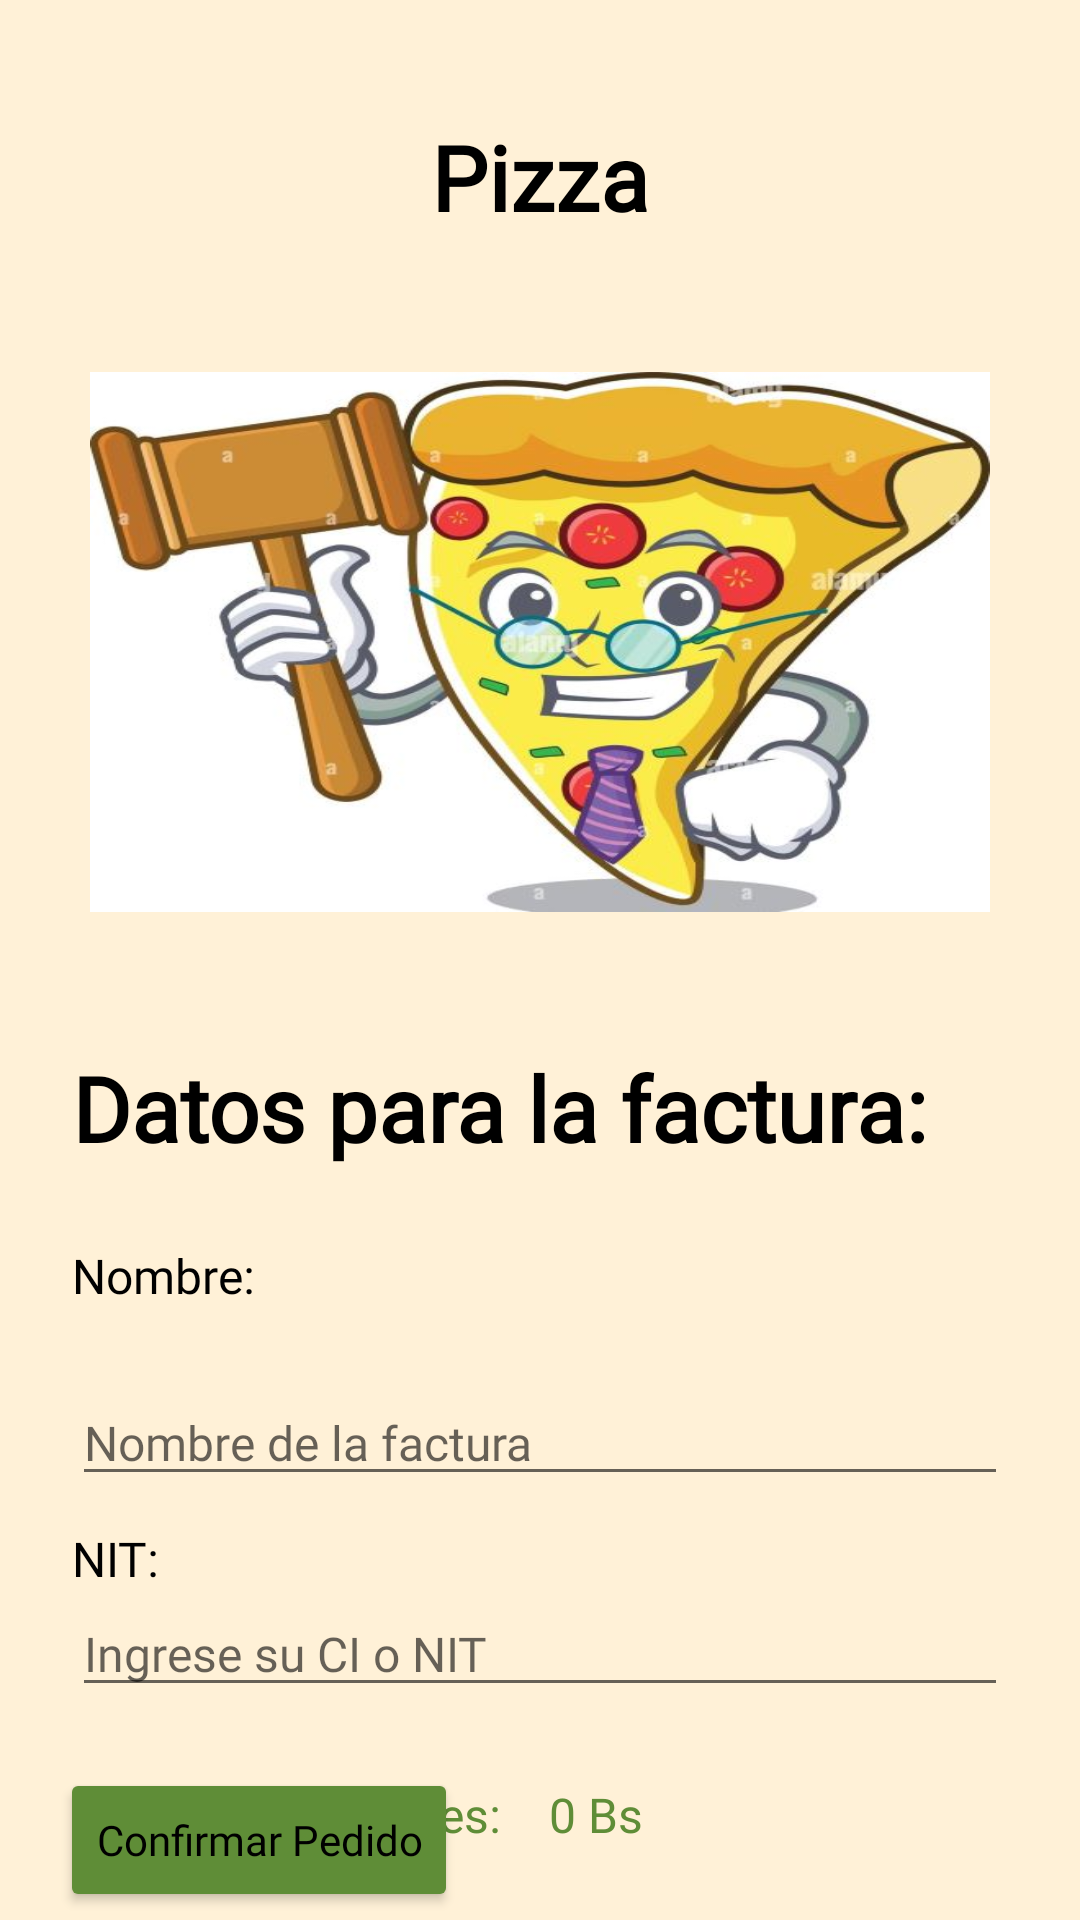

Layout XML and referenced resources for this Android screen:
<!-- AndroidManifest.xml: application theme Theme.SparkyOutOfBounds -->
<!-- res/layout/activity_order_confirm2.xml -->
<?xml version="1.0" encoding="utf-8"?>
<androidx.constraintlayout.widget.ConstraintLayout xmlns:android="http://schemas.android.com/apk/res/android"
    xmlns:app="http://schemas.android.com/apk/res-auto"
    xmlns:tools="http://schemas.android.com/tools"
    android:layout_width="match_parent"
    android:layout_height="match_parent"
    tools:context=".activities.OrderConfirmActivity">

    <TextView
        android:layout_width="wrap_content"
        android:layout_height="wrap_content"
        android:id="@+id/titlepizza"
        style="@style/textViews"
        android:textSize="30sp"
        app:layout_constraintBottom_toTopOf="@id/imagepizza"
        app:layout_constraintStart_toStartOf="parent"
        app:layout_constraintEnd_toEndOf="parent"
        android:layout_marginBottom="45dp"
        android:text="@string/pizza"
        />

    <ImageView
        android:id="@+id/imagepizza"
        android:layout_width="300dp"
        android:layout_height="180dp"
        android:scaleType="fitXY"
        app:layout_constraintTop_toTopOf="parent"
        app:layout_constraintStart_toStartOf="parent"
        app:layout_constraintEnd_toEndOf="parent"
        android:layout_marginTop="124dp"
        android:src="@drawable/pizza_hammer_comp" />

    <TextView
        android:layout_width="wrap_content"
        android:layout_height="wrap_content"
        android:id="@+id/titlebilling"
        style="@style/textViewsTittle"
        app:layout_constraintTop_toBottomOf="@id/imagepizza"
        app:layout_constraintStart_toStartOf="parent"
        android:layout_marginTop="45dp"
        android:layout_marginStart="24dp"
        android:text="@string/bill_title"
        />

    <TextView
        android:layout_width="wrap_content"
        android:layout_height="wrap_content"
        style="@style/subtitles"
        android:id="@+id/name"
        app:layout_constraintTop_toBottomOf="@id/titlebilling"
        app:layout_constraintStart_toStartOf="parent"
        android:layout_marginTop="25dp"
        android:layout_marginStart="24dp"
        android:text="@string/bill_name" />

    <EditText
        android:id="@+id/edit_text_name"
        android:layout_width="match_parent"
        android:layout_height="wrap_content"
        app:layout_constraintLeft_toLeftOf="parent"
        android:hint="@string/bill_add_name"
        style="@style/edit_texts"
        android:maxLength="40"
        app:layout_constraintTop_toBottomOf="@+id/name"
        android:layout_margin="24dp"
        android:inputType="text"
        android:layout_marginStart="20dp"/>


    <TextView
        android:layout_width="wrap_content"
        android:layout_height="wrap_content"
        style="@style/subtitles"
        android:id="@+id/nit_title"
        app:layout_constraintTop_toBottomOf="@id/edit_text_name"
        app:layout_constraintStart_toStartOf="parent"
        app:layout_constraintBottom_toTopOf="@id/edit_text_nit"
        android:layout_marginTop="10dp"
        android:layout_marginStart="24dp"
        android:text="@string/nit"
        />

    <EditText
        android:id="@+id/edit_text_nit"
        android:layout_width="match_parent"
        android:layout_height="wrap_content"
        android:hint="@string/add_nit"
        style="@style/edit_texts"
        android:layout_marginHorizontal="24dp"
        app:layout_constraintLeft_toLeftOf="parent"
        android:maxLength="15"
        app:layout_constraintTop_toBottomOf="@+id/nit_title"
        android:inputType="number"
        />

    <TextView
        android:layout_width="wrap_content"
        android:layout_height="wrap_content"
        style="@style/subtitles"
        android:id="@+id/bill_paid"
        android:textColor="@color/green"
        app:layout_constraintTop_toBottomOf="@id/edit_text_nit"
        app:layout_constraintStart_toStartOf="parent"
        android:layout_marginTop="25dp"
        android:layout_marginStart="24dp"
        android:text="@string/total" />

    <TextView
        android:layout_width="wrap_content"
        android:layout_height="wrap_content"
        style="@style/subtitles"
        android:id="@+id/bill_paid_number"
        android:textColor="@color/green"
        app:layout_constraintStart_toEndOf="@id/bill_paid"
        app:layout_constraintTop_toBottomOf="@id/edit_text_nit"
        android:layout_marginTop="25dp"
        android:layout_marginStart="16dp"
        android:text="@string/total_money" />

    <Button
        android:id="@+id/confirm_button"
        style="@style/buttons"
        android:layout_width="wrap_content"
        android:layout_height="wrap_content"
        android:layout_marginLeft="20dp"
        android:text="@string/confirm_text"
        app:layout_constraintTop_toBottomOf="@id/bill_paid"
        app:layout_constraintStart_toStartOf="parent"
        app:layout_constraintBottom_toTopOf="@id/aditional_option"/>

    <TextView
        android:layout_width="wrap_content"
        android:layout_height="wrap_content"
        style="@style/subtitles2"
        android:id="@+id/aditional_option"
        app:layout_constraintTop_toBottomOf="@id/confirm_button"
        app:layout_constraintStart_toStartOf="parent"
        app:layout_constraintBottom_toBottomOf="parent"
        android:layout_marginTop="10dp"
        android:layout_marginStart="24dp"
        android:text="@string/information_confirm" />


</androidx.constraintlayout.widget.ConstraintLayout>
<!-- resources referenced by this layout -->
<resources>
  <color name="green">#5F8D37</color>
  <!-- drawable pizza_hammer_comp: jpg bitmap (drawable, 43672 bytes) -->
  <string name="add_nit">Ingrese su CI o NIT</string>
  <string name="bill_add_name">Nombre de la factura</string>
  <string name="bill_name">Nombre:</string>
  <string name="bill_title">Datos para la factura:</string>
  <string name="confirm_text">Confirmar Pedido</string>
  <string name="information_confirm">Si deseas factura en blanco deja los datos vacios.</string>
  <string name="nit">NIT:</string>
  <string name="pizza">Pizza</string>
  <string name="total">El precio a pagar es:</string>
  <string name="total_money">0 Bs</string>
  <style name="buttons">
          <item name="textAllCaps">false</item>
          <item name="backgroundTint">@color/green</item>
          <item name="android:fontFamily">@font/josefin_sans</item>
          <item name="android:textSize">14sp</item>
      </style>
  <style name="edit_texts">
          <item name="fontFamily">@font/josefin_sans</item>
          <item name="android:textSize">16sp</item>
      </style>
  <style name="subtitles">
          <item name="fontFamily">@font/cardo_bold</item>
          <item name="android:textSize">16sp</item>
          <item name="android:textColor">@color/black</item>
          <item name="background">@color/coffee</item>
      </style>
  <style name="subtitles2">
          <item name="fontFamily">@font/cardo_bold</item>
          <item name="android:textSize">14sp</item>
          <item name="android:colorBackground">@color/pinky</item>
          <item name="android:textColor">@color/black</item>
      </style>
  <style name="textViews">
          <item name="fontFamily">@font/josefin_sans</item>
          <item name="android:textSize">16sp</item>
          <item name="android:textStyle">bold</item>
          <item name="paddingStart">14dp</item>
      </style>
  <style name="textViewsTittle">
          <item name="fontFamily">@font/josefin_sans</item>
          <item name="android:textSize">30sp</item>
          <item name="android:textStyle">bold</item>
          <item name="paddingStart">14dp</item>
      </style>
  <style name="Theme.SparkyOutOfBounds" parent="Theme.MaterialComponents.Light.NoActionBar">
          
          <item name="colorPrimary">@color/coffee</item>
          <item name="colorPrimaryVariant">@color/mustard</item>
          <item name="colorOnPrimary">@color/white</item>
          
          <item name="colorSecondary">@color/teal_200</item>
          <item name="colorSecondaryVariant">@color/teal_700</item>
          <item name="colorOnSecondary">@color/black</item>
          
          <item name="android:statusBarColor">?attr/colorPrimaryVariant</item>
          
          <item name="android:colorBackground">@color/pinky</item>
          <item name="android:textColor">@color/black</item>
      </style>
  <color name="black">#FF000000</color>
  <color name="coffee">#BB3E00</color>
  <color name="pinky">#FFF1D7</color>
  <color name="mustard">#F7AD45</color>
  <color name="white">#FFFFFFFF</color>
  <color name="teal_200">#FF03DAC5</color>
  <color name="teal_700">#FF018786</color>
</resources>
